Dataset: data_resized (GitHub, Suraj123781/potato-disease-app). Classes: potato early blight, potato late blight, potato healthy.

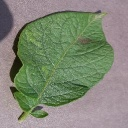
Label: potato late blight

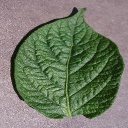
Label: potato healthy

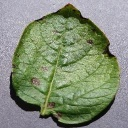
Label: potato early blight

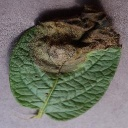
Label: potato late blight

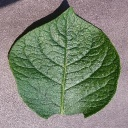
Label: potato healthy

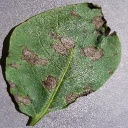
Label: potato early blight
